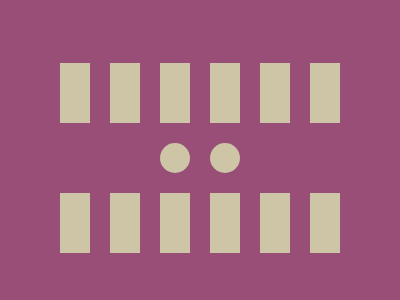

Reproduce this picture with HTML and CSS.

<div class="container">
    <div class="row">
        <div class="rectangle"></div>
        <div class="rectangle"></div>
        <div class="rectangle"></div>
        <div class="rectangle"></div>
        <div class="rectangle"></div>
        <div class="rectangle"></div>
    </div>

    <div class="middle-row">
        <div class="circle"></div>
        <div class="circle"></div>
    </div>

    <div class="row">
        <div class="rectangle"></div>
        <div class="rectangle"></div>
        <div class="rectangle"></div>
        <div class="rectangle"></div>
        <div class="rectangle"></div>
        <div class="rectangle"></div>
    </div>
</div>
<style>
    body {
        display: flex;
        justify-content: center;
        align-items: center;
        background-color: #984E77;
    }

    .container {
        width: 400px;
        height: 300px;
        display: flex;
        flex-direction: column;
        justify-content: center;
        align-items: center;
        gap: 20px;
    }

    .row {
        display: flex;
        gap: 20px;
        justify-content: center;
        align-items: center;
    }

    .rectangle {
        width: 30px;
        height: 60px;
        background-color: #CDC5A5;
    }

    .circle {
        width: 30px;
        height: 30px;
        background-color: #CDC5A5;
        border-radius: 50%;
    }

    .middle-row {
        display: flex;
        gap: 20px;
    }
</style>
